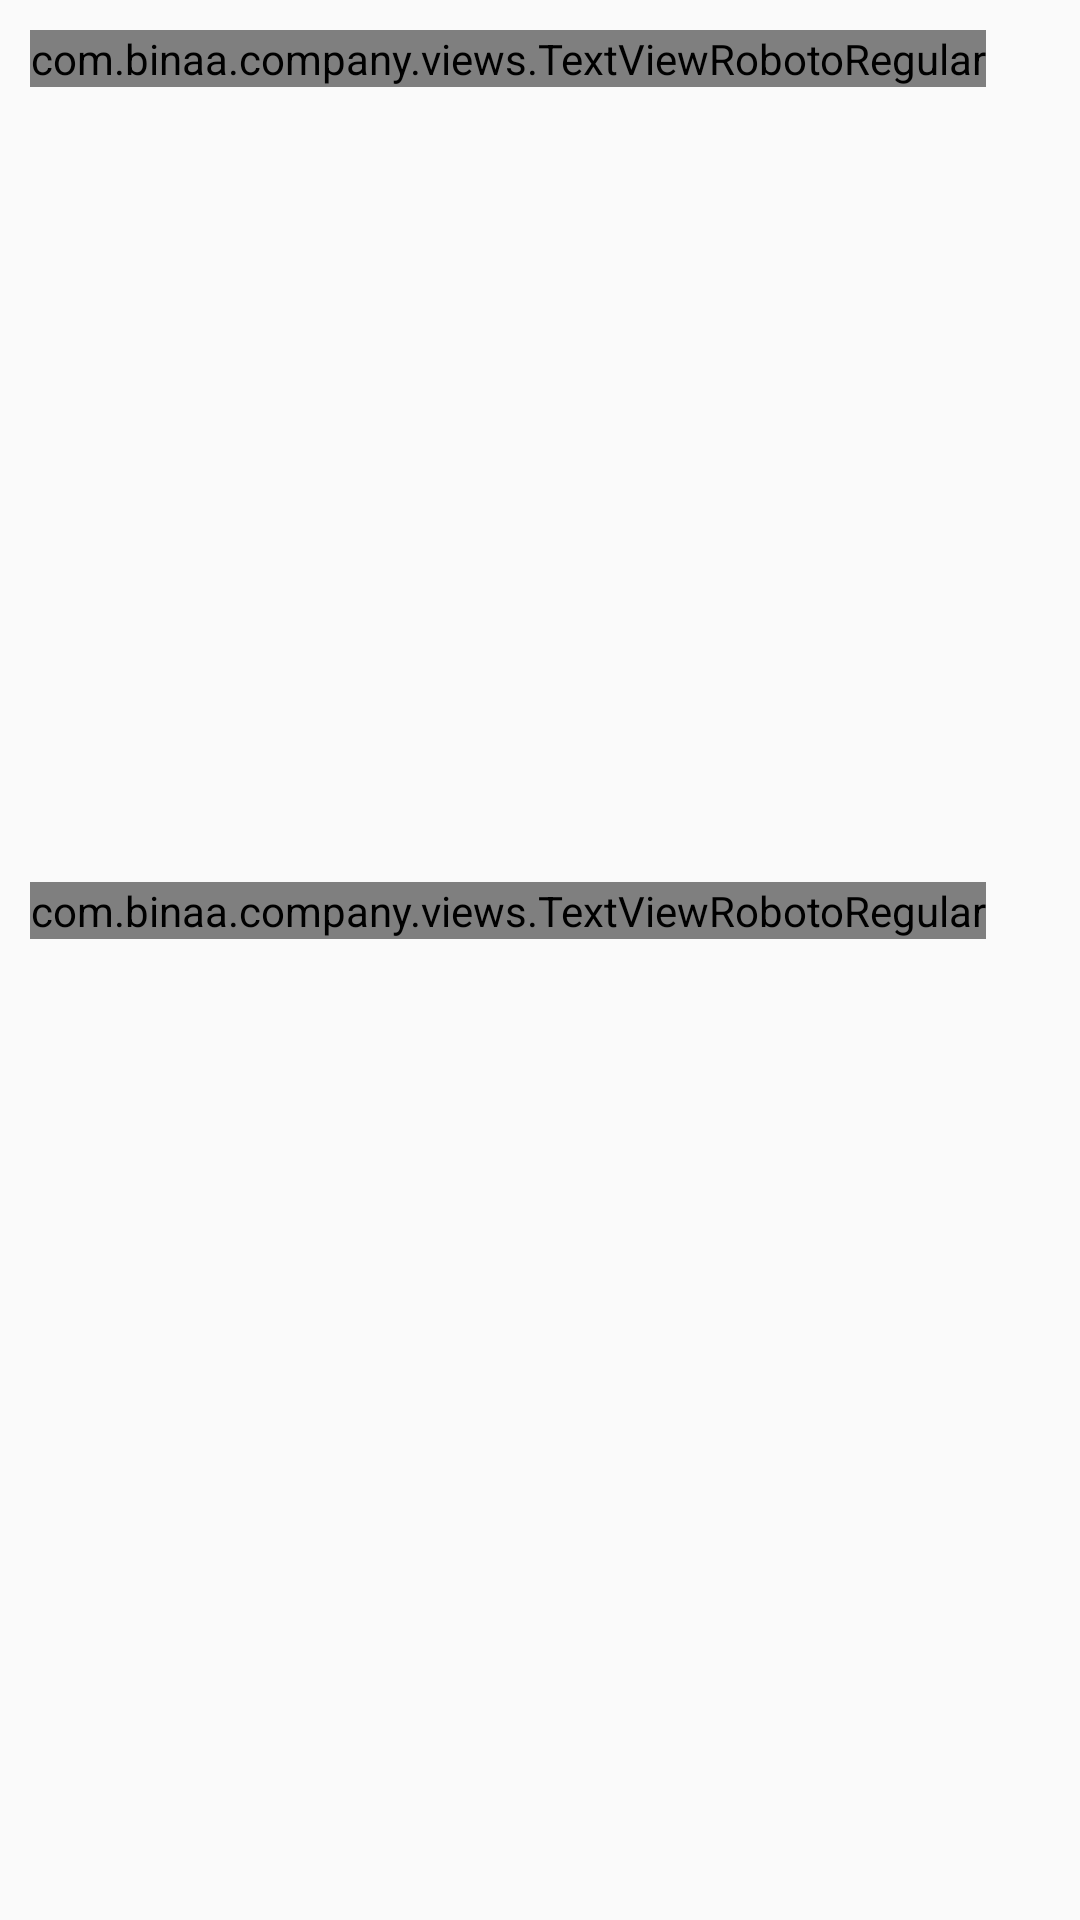

The Android layout XML behind this screen, and the referenced resources:
<!-- AndroidManifest.xml: application theme AppTheme -->
<!-- res/layout/fragment_offers.xml -->
<?xml version="1.0" encoding="utf-8"?>
<ScrollView xmlns:android="http://schemas.android.com/apk/res/android"
    android:layout_width="match_parent"
    android:layout_height="match_parent">

    <LinearLayout
        android:layout_width="match_parent"
        android:layout_height="wrap_content"
        android:orientation="vertical">

        <com.binaa.company.views.TextViewRobotoRegular
            android:id="@+id/textViewTitle"
            android:layout_width="wrap_content"
            android:layout_height="wrap_content"
            android:layout_margin="10dp"
            android:ellipsize="end"
            android:gravity="start|top"
            android:maxLines="2"
            android:text="@string/hotels_offers"
            android:textColor="@color/grayDark"
            android:textSize="@dimen/textSizeLarge" />

        <android.support.v4.view.ViewPager
            android:id="@+id/pagerHotelsOffers"
            android:layout_width="match_parent"
            android:layout_height="225dp"
            android:layout_margin="10dp" />

        <com.binaa.company.views.TextViewRobotoRegular
            android:layout_width="wrap_content"
            android:layout_height="wrap_content"
            android:layout_margin="10dp"
            android:ellipsize="end"
            android:gravity="start|top"
            android:maxLines="2"
            android:text="@string/properties_offers"
            android:textColor="@color/grayDark"
            android:textSize="@dimen/textSizeLarge" />

        <android.support.v4.view.ViewPager
            android:id="@+id/pagerPropertyOffers"
            android:layout_width="match_parent"
            android:layout_height="225dp"
            android:layout_margin="10dp" />


    </LinearLayout>
</ScrollView>
<!-- resources referenced by this layout -->
<resources>
  <color name="grayDark">#9da0a0</color>
  <dimen name="textSizeLarge">19sp</dimen>
  <string name="hotels_offers">Hotels Offers</string>
  <string name="properties_offers">Properties Offers</string>
  <style name="AppTheme" parent="Theme.AppCompat.Light.NoActionBar">
          
          <item name="colorPrimary">@color/colorPrimary</item>
          <item name="colorPrimaryDark">@color/colorPrimaryDark</item>
          <item name="colorAccent">@color/colorPrimary</item>
      </style>
  <color name="colorPrimary">#073370</color>
  <color name="colorPrimaryDark">#06295b</color>
</resources>
